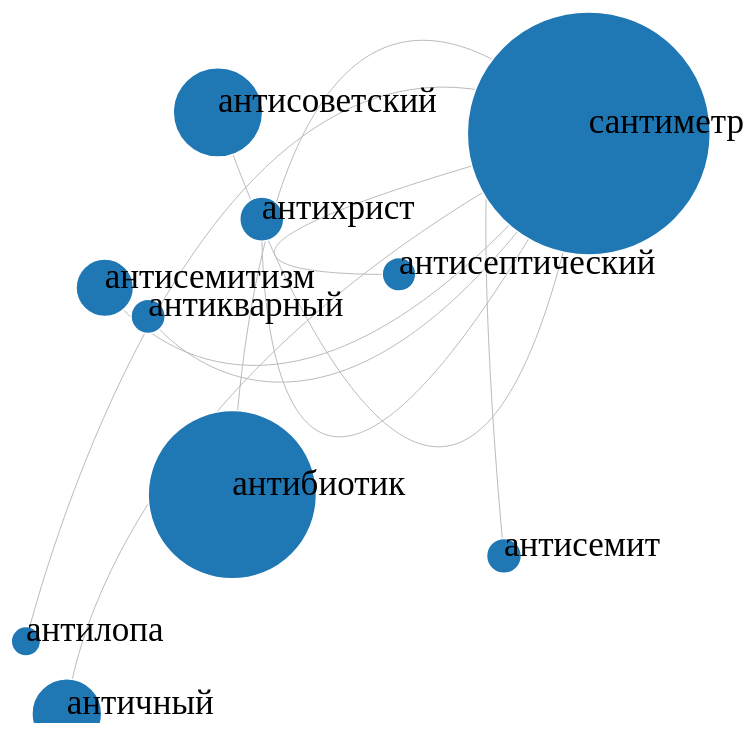
D3 v4 page, settled after 480 driven frames (8 s of simulated time); the page loaded 1 data file(s).


// ── curved-link.js
var svg = d3.select("svg"),
    width = +svg.attr("width"),
    height = +svg.attr("height");

var color = d3.scaleOrdinal(d3.schemeCategory20);

// var newData = d3.range(1).map(function(n) {
//   return Math.random() * 1 + .01;
// }); 

// //l_converter.domain([0, 10]);
// //l_converter.range([0, 1000]);
// // Given any number between 0 and 10, convert it to a number between 0 and 1000 using a linear scale.

// console.log(newData);

var simulation = d3.forceSimulation()
    .force("link", d3.forceLink()
        .distance(function (d) {
            return (Math.random() + .3) * 600;
            // if (Number.isInteger(d.value)) {
            //     return d.value; Math.random;
            // }
            // else {
            //     return 100;
            // }
        })
        .strength(0.33))
    .force("charge", d3.forceManyBody())
    .force("center", d3.forceCenter(width / 2, height / 2));

d3.json("miserables.json", function (error, graph) {
    if (error) throw error;

    console.log(graph.links);

    var nodes = graph.nodes,
        nodeById = d3.map(nodes, function (d) { return d.id; }),
        links = graph.links,
        bilinks = [];

    links.forEach(function (link) {
        var s = link.source = nodeById.get(link.source),
            t = link.target = nodeById.get(link.target),
            i = {}; // intermediate node
        nodes.push(i);
        links.push({ source: s, target: i, score: 100 }, { source: i, target: t });
        bilinks.push([s, i, t]);
    });

    var link = svg.selectAll(".link")
        .data(bilinks)
        .enter().append("path")
        .attr("class", "link");

    var g = svg.selectAll("g")
        .data(nodes.filter(function (d) { return d.id; }))
        .enter()
        .append("g");

    var circle = g.append("circle")
        .attr("class", "node")
        .attr("r", function (d) {
            console.log("d", d);
            var rand_r = Math.random() * 50;
            // return Math.log(d.count * 10) * 10;
            return d.count * 5;
        })
        .attr("fill", function (d) { return color(d.group); })
        .call(d3.drag()
            .on("start", dragstarted)
            .on("drag", dragged)
            .on("end", dragended));

    var label = g.append("text")
        .attr("font-size", "35px")
        .text(function (d) { return d.text; });

    simulation
        .nodes(nodes)
        .on("tick", ticked);

    simulation.force("link")
        .links(links);

    function ticked() {
        link.attr("d", positionLink);
        g.attr("transform", positionNode);
    }
});

function positionLink(d) {
    return "M" + d[0].x + "," + d[0].y
        + "S" + d[1].x + "," + d[1].y
        + " " + d[2].x + "," + d[2].y;
}

function positionNode(d) {
    return "translate(" + d.x + "," + d.y + ")";
}

function dragstarted(d) {
    if (!d3.event.active) simulation.alphaTarget(0.3).restart();
    d.fx = d.x, d.fy = d.y;
}

function dragged(d) {
    d.fx = d3.event.x, d.fy = d3.event.y;
}

function dragended(d) {
    if (!d3.event.active) simulation.alphaTarget(0);
    d.fx = null, d.fy = null;
}

### data: miserables.json
{
 "nodes": [
  {
   "id": "001",
   "text": "сантиметр",
   "count": 24.3,
   "level": "2I",
   "group": 1
  },
  {
   "id": "002",
   "text": "антибиотик",
   "count": 16.83,
   "level": "2I",
   "group": 1
  },
  {
   "id": "003",
   "text": "антисоветский",
   "count": 8.94,
   "level": "3AU",
   "group": 1
  },
  {
   "id": "004",
   "text": "античный",
   "count": 6.98,
   "level": "3AU",
   "group": 1
  },
  {
   "id": "005",
   "text": "антисемитизм",
   "count": 5.75,
   "level": "3AU",
   "group": 1
  },
  {
   "id": "006",
   "text": "антихрист",
   "count": 4.41,
   "level": "3AU",
   "group": 1
  },
  {
   "id": "007",
   "text": "антисемит",
   "count": 3.49,
   "level": "3AU",
   "group": 1
  },
  {
   "id": "008",
   "text": "антикварный",
   "count": 3.43,
   "level": "3AU",
   "group": 1
  },
  "... 2 more items"
 ],
 "links": [
  {
   "source": "002",
   "target": "001",
   "value": 250
  },
  {
   "source": "003",
   "target": "001",
   "value": 50
  },
  {
   "source": "004",
   "target": "001",
   "value": 100
  },
  {
   "source": "005",
   "target": "001",
   "value": 250
  },
  {
   "source": "006",
   "target": "001",
   "value": 50
  },
  {
   "source": "007",
   "target": "001",
   "value": 100
  },
  {
   "source": "008",
   "target": "001",
   "value": 250
  },
  {
   "source": "009",
   "target": "001",
   "value": 50
  },
  "... 1 more items"
 ]
}